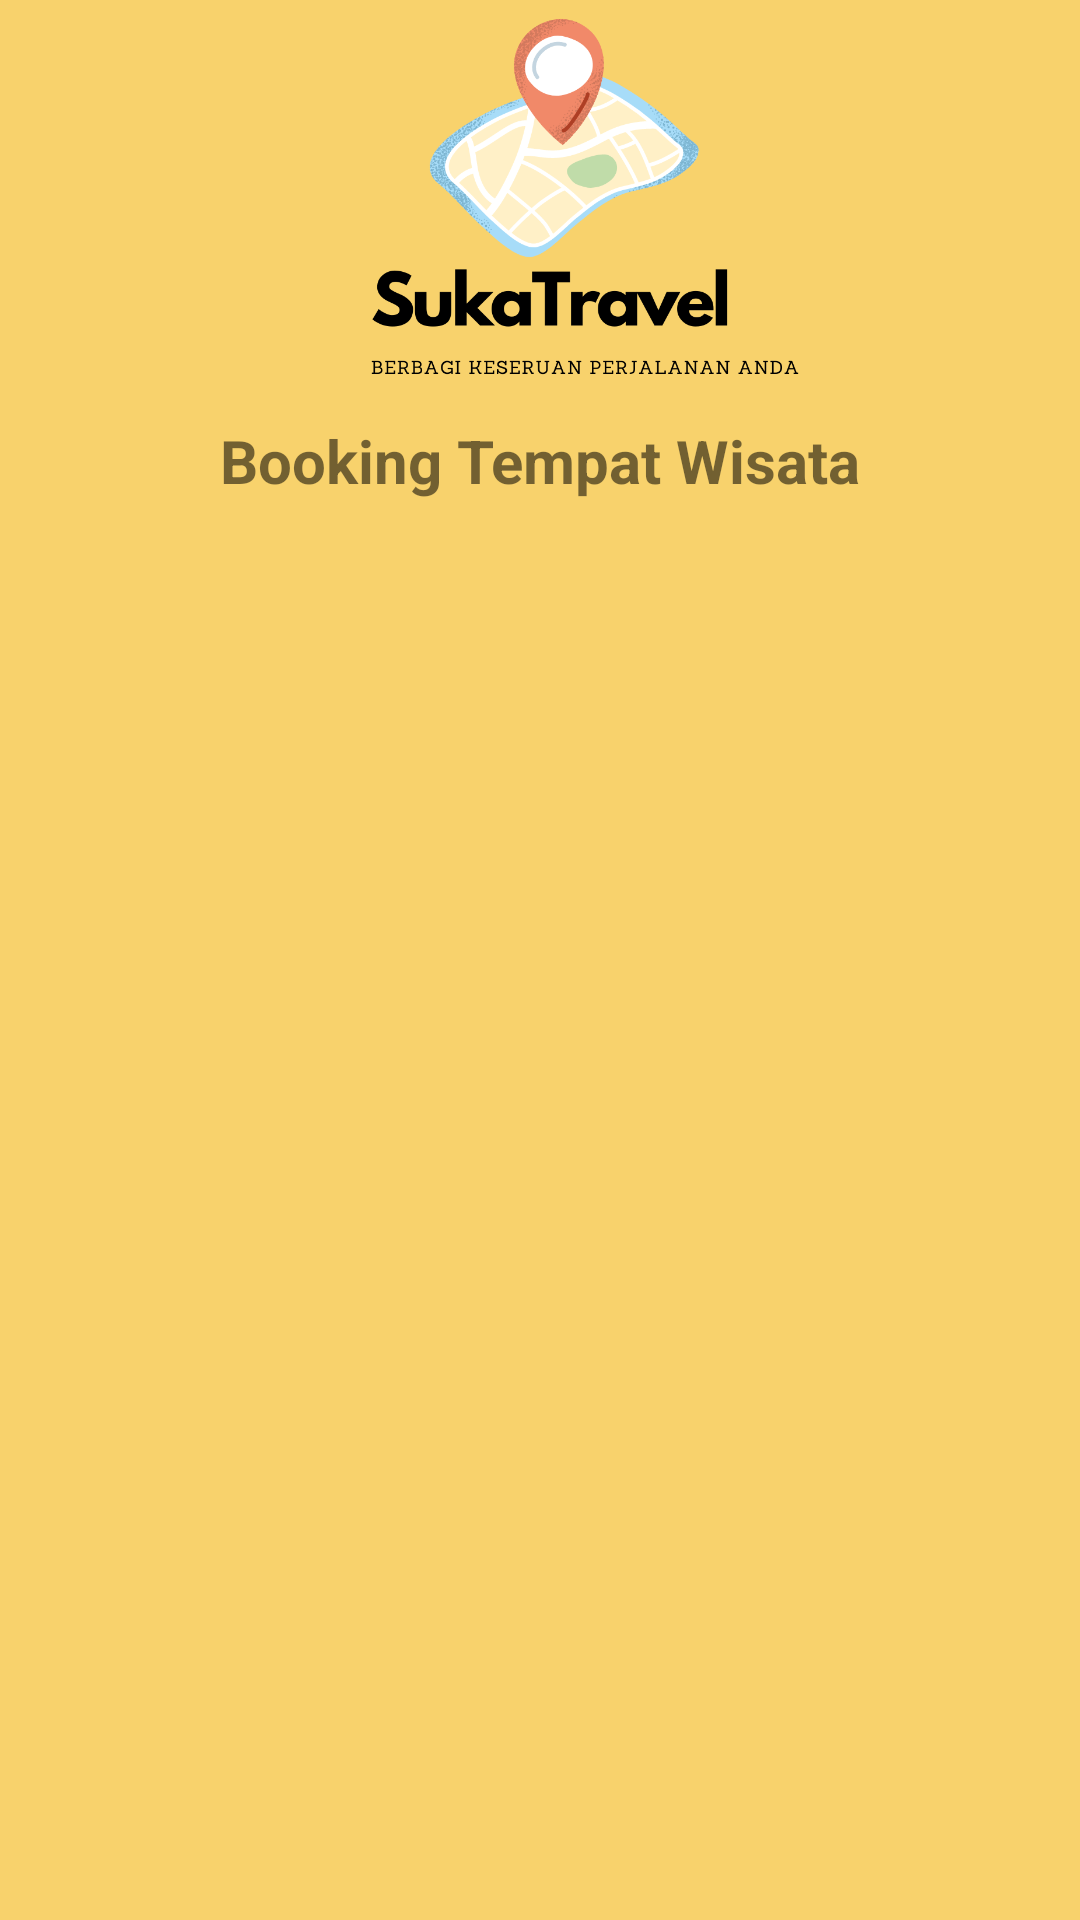

Here is an Android app screen rendered from its layout file. Give the layout XML and the strings, colors and styles it references.
<!-- AndroidManifest.xml: application theme Theme.Coba5 -->
<!-- res/layout/activity_list_view_wisata.xml -->
<?xml version="1.0" encoding="utf-8"?>
<LinearLayout xmlns:android="http://schemas.android.com/apk/res/android"
    xmlns:app="http://schemas.android.com/apk/res-auto"
    xmlns:tools="http://schemas.android.com/tools"
    android:layout_width="match_parent"
    android:layout_height="match_parent"
    android:background="@color/background"
    tools:context=".ListViewWisata">

    <LinearLayout
        android:layout_width="match_parent"
        android:layout_height="wrap_content"
        android:orientation="vertical">
    <ImageView
        android:layout_width="match_parent"
        android:layout_height="140dp"
        android:src="@drawable/logo" />
        <TextView
            android:layout_width="match_parent"
            android:layout_height="wrap_content"
            android:text="Booking Tempat Wisata"
            android:textAlignment="center"
            android:textSize="20sp"
            android:textStyle="bold"/>
        <ListView
        android:id="@+id/listView2"
        android:layout_width="match_parent"
        android:layout_height="604dp"
        android:padding="15dp" />
</LinearLayout>
</LinearLayout>
<!-- resources referenced by this layout -->
<resources>
  <color name="background">#F8D26C</color>
  <!-- drawable logo: png bitmap (drawable, 89848 bytes) -->
  <style name="Theme.Coba5" parent="Theme.MaterialComponents.DayNight.DarkActionBar">
          
          <item name="colorPrimary">@color/purple_500</item>
          <item name="colorPrimaryVariant">@color/purple_700</item>
          <item name="colorOnPrimary">@color/white</item>
          
          <item name="colorSecondary">@color/teal_200</item>
          <item name="colorSecondaryVariant">@color/background</item>
          <item name="colorOnSecondary">@color/black</item>
          
          <item name="android:statusBarColor" tools:targetApi="l">?attr/colorPrimaryVariant</item>
          
      </style>
  <color name="purple_500">#FF6200EE</color>
  <color name="purple_700">#FF3700B3</color>
  <color name="white">#FFFFFFFF</color>
  <color name="teal_200">#FF03DAC5</color>
  <color name="black">#FF000000</color>
</resources>
